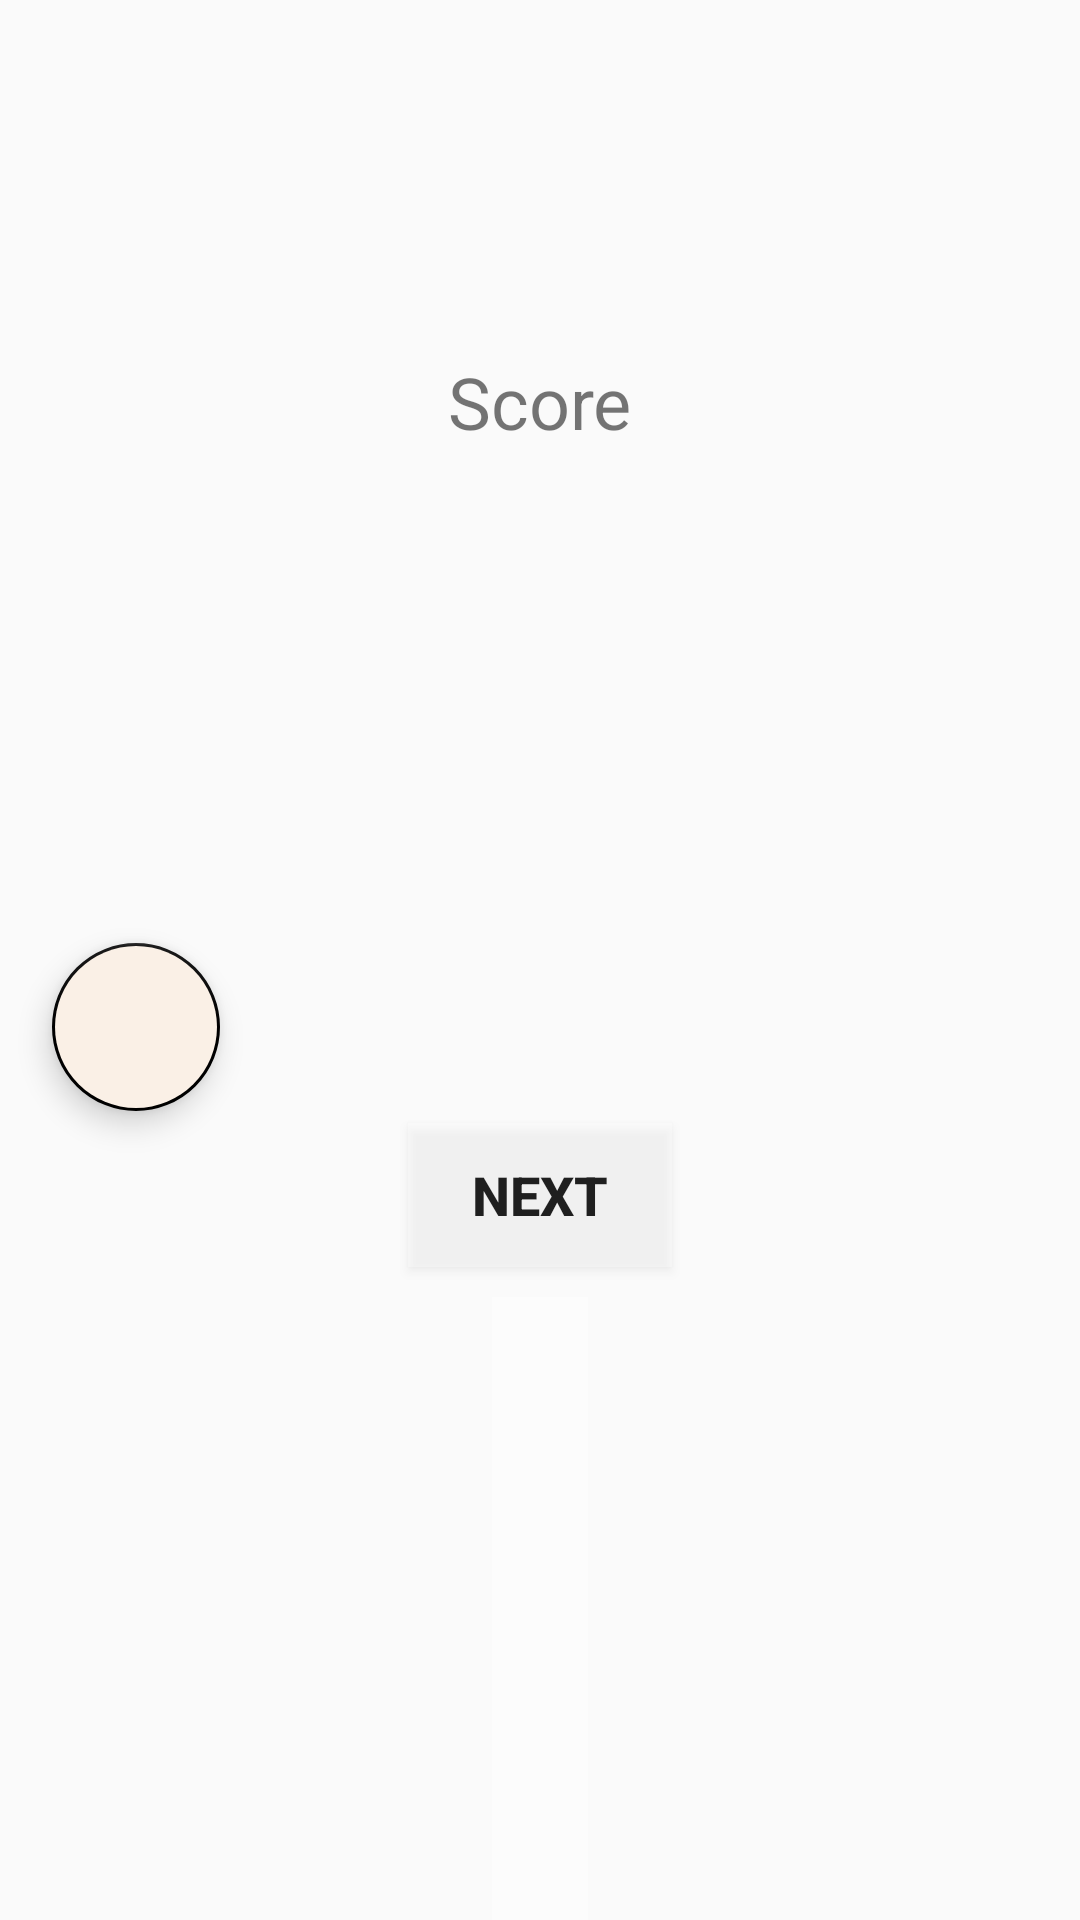

Here is an Android app screen rendered from its layout file. Give the layout XML and the strings, colors and styles it references.
<!-- AndroidManifest.xml: application theme AppTheme -->
<!-- res/layout/endlevel_window.xml -->
<?xml version="1.0" encoding="utf-8"?>
<androidx.constraintlayout.widget.ConstraintLayout
    xmlns:android="http://schemas.android.com/apk/res/android"
    xmlns:app="http://schemas.android.com/apk/res-auto"
    xmlns:tools="http://schemas.android.com/tools"
    android:layout_width="match_parent"
    android:layout_height="match_parent">

    <TextView
        android:id="@+id/name"
        android:layout_width="wrap_content"
        android:layout_height="wrap_content"
        android:layout_marginTop="25dp"
        android:layout_marginBottom="163dp"
        android:gravity="center"
        android:textStyle="bold"
        android:padding="5dp"
        android:textSize="36sp"
        app:layout_constraintEnd_toEndOf="parent"
        app:layout_constraintStart_toStartOf="parent"
        app:layout_constraintTop_toTopOf="parent"/>

    <TextView
        android:id="@+id/coords"
        android:layout_width="wrap_content"
        android:layout_height="wrap_content"
        android:layout_marginTop="6dp"
        android:textSize="12sp"
        app:layout_constraintEnd_toEndOf="parent"
        app:layout_constraintHorizontal_bias="0.5"
        app:layout_constraintStart_toStartOf="parent"
        app:layout_constraintTop_toBottomOf="@+id/name" />

    <TextView
        android:id="@+id/scoreText"
        android:layout_width="wrap_content"
        android:layout_height="wrap_content"
        android:layout_marginTop="12dp"
        android:text="@string/scoreText"
        android:textSize="24sp"
        app:layout_constraintEnd_toEndOf="parent"
        app:layout_constraintHorizontal_bias="0.5"
        app:layout_constraintStart_toStartOf="parent"
        app:layout_constraintTop_toBottomOf="@+id/coords" />

    <TextView
        android:id="@+id/scoreNum"
        android:layout_width="wrap_content"
        android:layout_height="wrap_content"
        android:textStyle="bold"
        android:layout_marginTop="12dp"
        android:textSize="24sp"
        app:layout_constraintEnd_toEndOf="parent"
        app:layout_constraintHorizontal_bias="0.5"
        app:layout_constraintStart_toStartOf="parent"
        app:layout_constraintTop_toBottomOf="@+id/scoreText" />


    <Button
        android:id="@+id/nextButton"
        android:layout_width="wrap_content"
        android:layout_height="wrap_content"
        android:layout_marginTop="180dp"
        android:layout_marginBottom="10dp"
        android:text="@string/nextButton"
        android:padding="5dp"
        android:textSize="18sp"
        android:textStyle="bold"
        android:background="#55FFFFFF"
        app:layout_constraintEnd_toEndOf="parent"
        app:layout_constraintHorizontal_bias="0.5"
        app:layout_constraintStart_toStartOf="parent"
        app:layout_constraintTop_toBottomOf="@+id/scoreNum" />

    <com.google.android.material.floatingactionbutton.FloatingActionButton
        android:id="@+id/wikiLinkButton"
        android:layout_width="wrap_content"
        android:layout_height="wrap_content"
        android:layout_marginStart="10dp"
        android:layout_marginTop="120dp"
        android:autoLink="web"
        android:backgroundTint="#FAF0E6"
        android:clickable="true"
        android:focusable="true"
        android:padding="5dp"
        android:src="@drawable/icon_wikipedia_w"
        android:textSize="16sp"
        android:tint="#000000"
        app:backgroundTint="#000000"
        app:borderWidth="1dp"
        app:fabSize="normal"
        app:layout_constraintEnd_toEndOf="parent"
        app:layout_constraintHorizontal_bias="0.025"
        app:layout_constraintStart_toStartOf="parent"
        app:layout_constraintTop_toBottomOf="@+id/scoreNum"
        app:maxImageSize="32dp"
        />
    <ScrollView
        android:id="@+id/scrollView"
        android:layout_width="wrap_content"
        android:layout_height="0dp"
        android:layout_marginTop="10dp"
        app:layout_constraintBottom_toBottomOf="parent"
        app:layout_constraintEnd_toEndOf="parent"
        app:layout_constraintStart_toStartOf="parent"
        android:background="#55FFFFFF"
        app:layout_constraintTop_toBottomOf="@+id/nextButton"
        tools:ignore="PrivateResource">
        <TextView
            android:id="@+id/wikiText"
            android:textSize="20sp"
            android:layout_width="wrap_content"
            android:layout_height="wrap_content"
            android:layout_marginStart="8dp"
            android:layout_marginEnd="8dp"
            android:padding="8dp"
            />
    </ScrollView>



</androidx.constraintlayout.widget.ConstraintLayout>
<!-- resources referenced by this layout -->
<resources>
  <string name="nextButton">Next</string>
  <string name="scoreText">Score</string>
  <style name="AppTheme" parent="Theme.AppCompat.Light.NoActionBar">
          
          <item name="colorPrimary">@color/colorPrimary</item>
          <item name="colorPrimaryDark">@color/colorPrimaryDark</item>
          <item name="colorAccent">@color/colorAccent</item>
      </style>
  <!-- not gathered from this repository: default colours our renderer supplied (Android Studio template values) -->
  <color name="colorPrimary">#FF6200EE</color>
  <color name="colorPrimaryDark">#FF3700B3</color>
  <color name="colorAccent">#FF03DAC5</color>
</resources>
